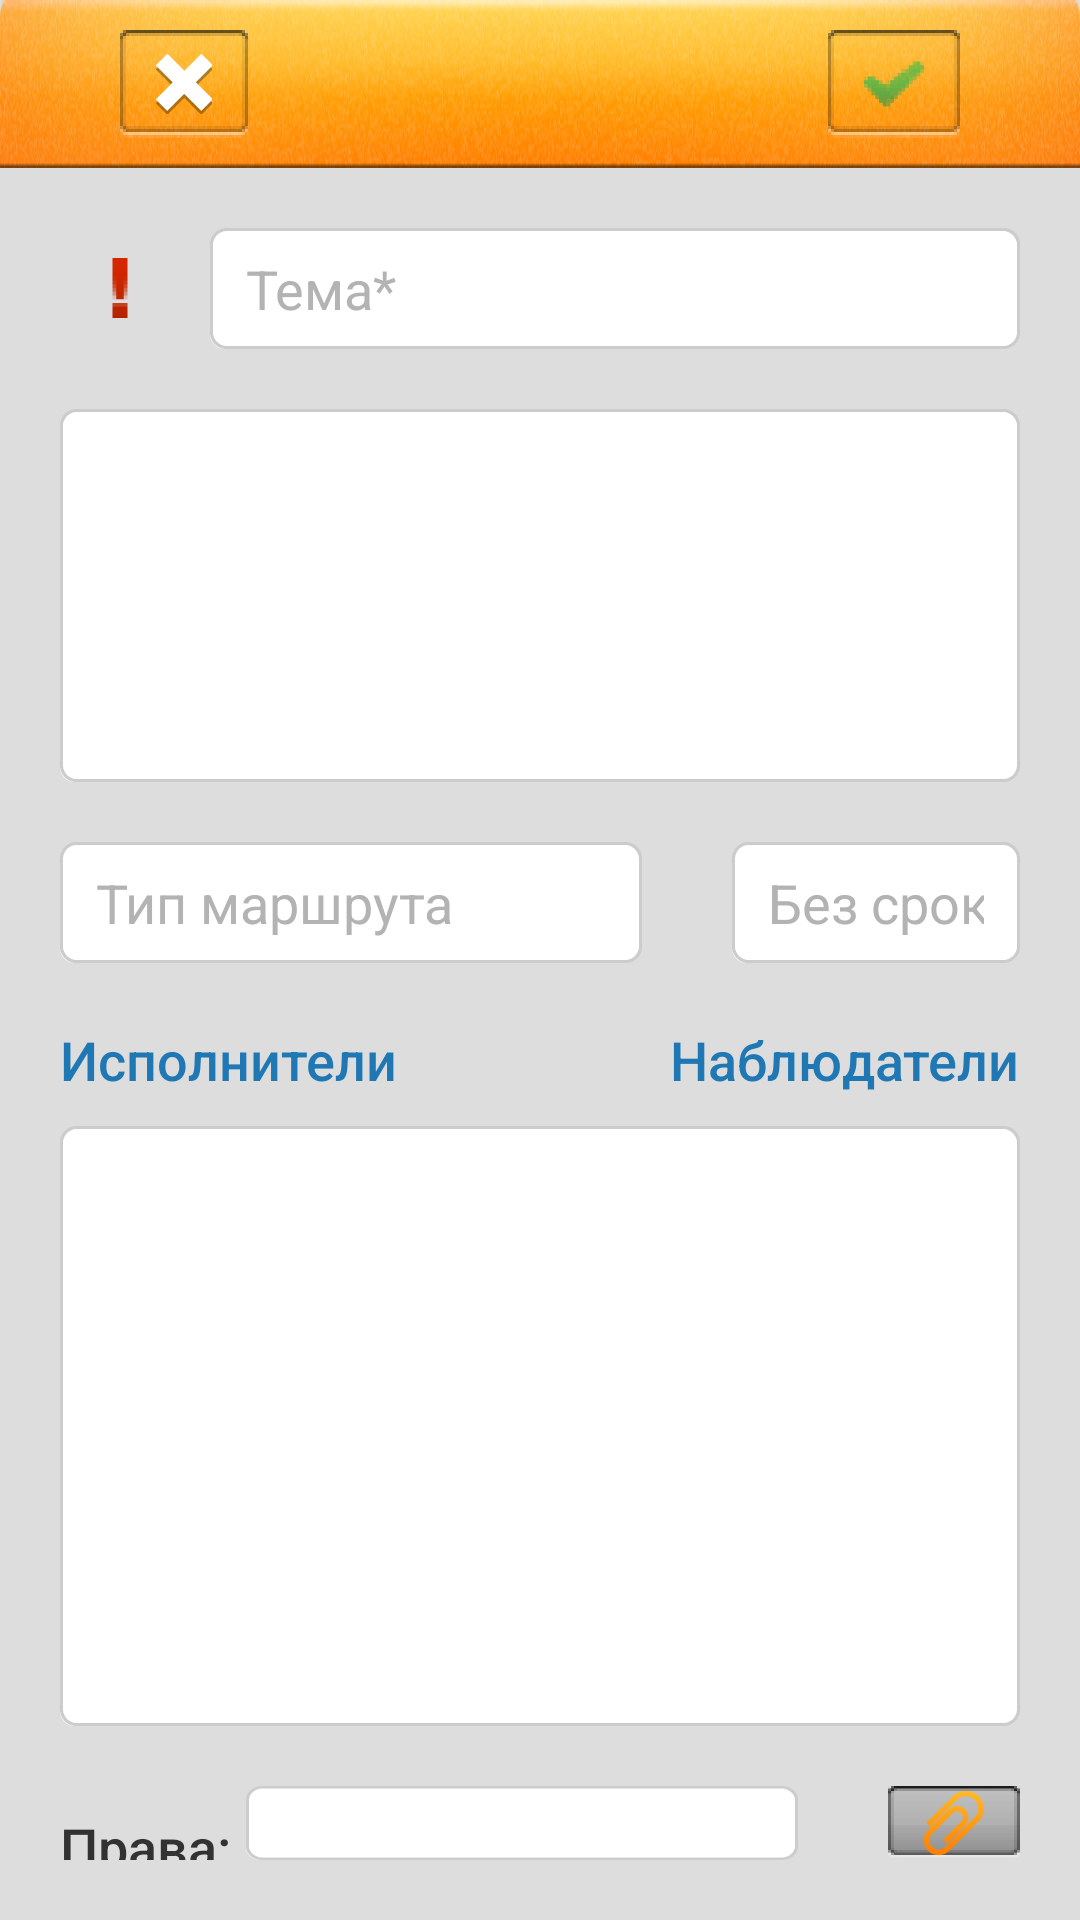

This screen was rendered from an Android layout file. Write that file and the resources it references.
<!-- AndroidManifest.xml: application theme AppTheme -->
<!-- res/layout/fragment_task_create_dialog.xml -->
<?xml version="1.0" encoding="utf-8"?>
<LinearLayout xmlns:android="http://schemas.android.com/apk/res/android"
    android:layout_width="match_parent"
    android:layout_height="match_parent"
    android:orientation="vertical"
    android:background="#dddddd"
    >
    <RelativeLayout 
	    android:id="@+id/topBarLayout"
	    android:layout_width="match_parent"
	    android:layout_height="wrap_content"
	    android:background="@drawable/top_bar"
	    android:paddingTop="10dp"
	    android:paddingBottom="10dp"
	    android:paddingRight="20dp"
	    android:paddingLeft="20dp"
	    >
	    <ImageButton
	        android:id="@+id/cancelButton"
	        android:layout_height="wrap_content"
	        android:layout_width="wrap_content"
	        android:layout_centerVertical="true"
	        android:layout_marginLeft="20dp"
	        android:src="@drawable/ic_cancel"
	        android:background="@drawable/button_transparent_home_selector"
	        />
	    <ImageButton
            android:id="@+id/okButton"
            android:layout_height="wrap_content"
            android:layout_width="wrap_content"
            android:layout_centerVertical="true"
            android:layout_marginRight="20dp"
            android:layout_alignParentRight="true"
            android:src="@drawable/ic_ok"
            android:background="@drawable/button_transparent_home_selector"
            />
	</RelativeLayout>
	
    <LinearLayout 
        android:layout_width="match_parent"
        android:layout_height="wrap_content"
        android:padding="20dp"
        android:orientation="horizontal">
	    <ImageView
	        android:id="@+id/importanceView"
	        android:layout_width="wrap_content"
	        android:layout_height="wrap_content"
	        android:src="@drawable/ic_importance"
	        android:layout_marginLeft="10dp"
	        android:layout_marginRight="20dp"
	        android:layout_gravity="center_vertical"
	        />
        <EditText
	        android:id="@+id/titleEditText"
	        android:layout_width="match_parent"
	        android:layout_height="wrap_content"
	        android:hint="@string/create_task_dialog_fragment_theme_text"
	        android:textColorHint="@color/gray"
	        android:background="@drawable/edittext_background_rounded"
	        android:singleLine="true"
	        />
    </LinearLayout>
    <EditText
        android:id="@+id/descriptionEditText"
        android:layout_width="match_parent"
        android:layout_height="wrap_content"
        android:textColorHint="@color/gray"
        android:gravity="top"
        android:lines="5"
        android:singleLine="false"
        android:layout_marginLeft="20dp"
        android:layout_marginRight="20dp"
        android:background="@drawable/edittext_background_rounded"
        />
    <LinearLayout 
        android:layout_width="match_parent"
        android:layout_height="wrap_content"
        android:padding="20dp"
        android:weightSum="1.0"
        android:orientation="horizontal">
        <EditText
            android:id="@+id/routeTypeEditText"
            android:layout_width="match_parent"
            android:layout_height="wrap_content"
            android:hint="@string/create_task_dialog_fragment_route_type_text"
            android:textColorHint="@color/gray"
            android:background="@drawable/edittext_background_rounded"
            android:singleLine="true"
            android:enabled="false"
            android:layout_marginRight="30dp"
            android:layout_weight="0.3"
            />
        <EditText
            android:id="@+id/deadlineEditText"
            android:layout_width="match_parent"
            android:layout_height="wrap_content"
            android:textColor="@color/red"
            android:textColorHint="@color/gray"
            android:background="@drawable/edittext_background_rounded"
            android:singleLine="true"
            android:focusable="false"
            android:layout_weight="0.7"
            android:enabled="false"
            android:hint="@string/create_task_dialog_fragment_undead_text"
            />
    </LinearLayout>
    
    <RelativeLayout 
        android:layout_width="match_parent"
        android:layout_height="wrap_content"
        android:paddingLeft="20dp"
        android:paddingRight="20dp"
        android:layout_marginBottom="10dp"
        >
        <TextView
            style="@android:style/TextAppearance.DeviceDefault.Medium"
            android:id="@+id/performersLabelView"
            android:layout_height="wrap_content"
            android:layout_width="wrap_content"
            android:layout_centerVertical="true"
            android:layout_alignParentLeft="true"
            android:text="@string/create_task_dialog_fragment_performers_text"
            android:textColor="@color/blue"
            android:clickable="true"
            />
        <TextView
            style="@android:style/TextAppearance.DeviceDefault.Medium"
            android:id="@+id/observersLabelView"
            android:layout_height="wrap_content"
            android:layout_width="wrap_content"
            android:layout_centerVertical="true"
            android:layout_alignParentRight="true"
            android:text="@string/create_task_dialog_fragment_observers_text"
            android:textColor="@color/blue"
            android:clickable="true"
            />
    </RelativeLayout>
    
    <ScrollView 
        android:fillViewport="false"
        android:layout_width="match_parent"
        android:layout_height="200dp"
        android:background="@drawable/edittext_background_rounded"
        android:layout_marginLeft="20dp"
        android:layout_marginRight="20dp"
        >
        <LinearLayout android:id="@+id/performersLayout"
            android:layout_width="match_parent"
            android:layout_height="wrap_content"
            android:orientation="vertical" />
    </ScrollView>
    
    <LinearLayout 
        android:layout_width="match_parent"
        android:layout_height="wrap_content"
        android:padding="20dp"
        android:orientation="horizontal">
        <TextView
            style="@android:style/TextAppearance.DeviceDefault.Medium"
            android:id="@+id/rightsTextView"
            android:layout_height="wrap_content"
            android:layout_width="wrap_content"
            android:text="@string/create_task_dialog_fragment_rights_text"
            android:layout_marginRight="5dp"
            />
        <EditText
            android:id="@+id/rightsEditText"
            android:layout_width="match_parent"
            android:layout_height="wrap_content"
            android:background="@drawable/edittext_background_rounded"
            android:singleLine="true"
            android:layout_weight="1"
            android:layout_marginRight="30dp"
            android:enabled="false"
            />
        <ImageButton
            android:id="@+id/attachmentButton"
            android:layout_width="wrap_content"
            android:layout_height="wrap_content"
            android:background="@drawable/button_transparent_selector"
            android:src="@drawable/ic_attachment"
            />
    </LinearLayout>
    
</LinearLayout>
<!-- resources referenced by this layout -->
<resources>
  <color name="blue">#1F78B4</color>
  <color name="gray">#B3B3B3</color>
  <color name="red">#D92B29</color>
  <!-- drawable button_transparent_home_selector (drawable) -->
  <?xml version="1.0" encoding="utf-8"?>
  <selector xmlns:android="http://schemas.android.com/apk/res/android" >
      <item android:state_pressed="true" android:drawable="@drawable/button_transparent_home_pressed" />
      <item android:state_checked="true" android:drawable="@drawable/button_transparent_home_pressed" />
      <item android:drawable="@drawable/button_transparent_home_normal" />
  </selector>
  <!-- drawable button_transparent_selector (drawable) -->
  <?xml version="1.0" encoding="utf-8"?>
  <selector xmlns:android="http://schemas.android.com/apk/res/android" >
      <item android:state_pressed="true" android:drawable="@drawable/button_transparent_pressed" />
      <item android:drawable="@drawable/button_transparent_normal" />
  </selector>
  <!-- drawable ic_attachment: png bitmap (drawable-xxhdpi, 1859 bytes) -->
  <!-- drawable ic_cancel: png bitmap (drawable-xxhdpi, 752 bytes) -->
  <!-- drawable ic_importance: png bitmap (drawable-xxhdpi, 481 bytes) -->
  <!-- drawable ic_ok: png bitmap (drawable-xxhdpi, 1040 bytes) -->
  <!-- drawable top_bar: png bitmap (drawable-nodpi, 69910 bytes) -->
  <string name="create_task_dialog_fragment_observers_text">Наблюдатели</string>
  <string name="create_task_dialog_fragment_performers_text">Исполнители</string>
  <string name="create_task_dialog_fragment_rights_text">Права:</string>
  <string name="create_task_dialog_fragment_route_type_text">Тип маршрута</string>
  <string name="create_task_dialog_fragment_theme_text">Тема*</string>
  <string name="create_task_dialog_fragment_undead_text">Без срока</string>
  <style name="AppTheme" parent="AppBaseTheme">
      </style>
  <style name="AppBaseTheme" parent="@android:style/Theme.Holo.Light">
          
      </style>
</resources>
